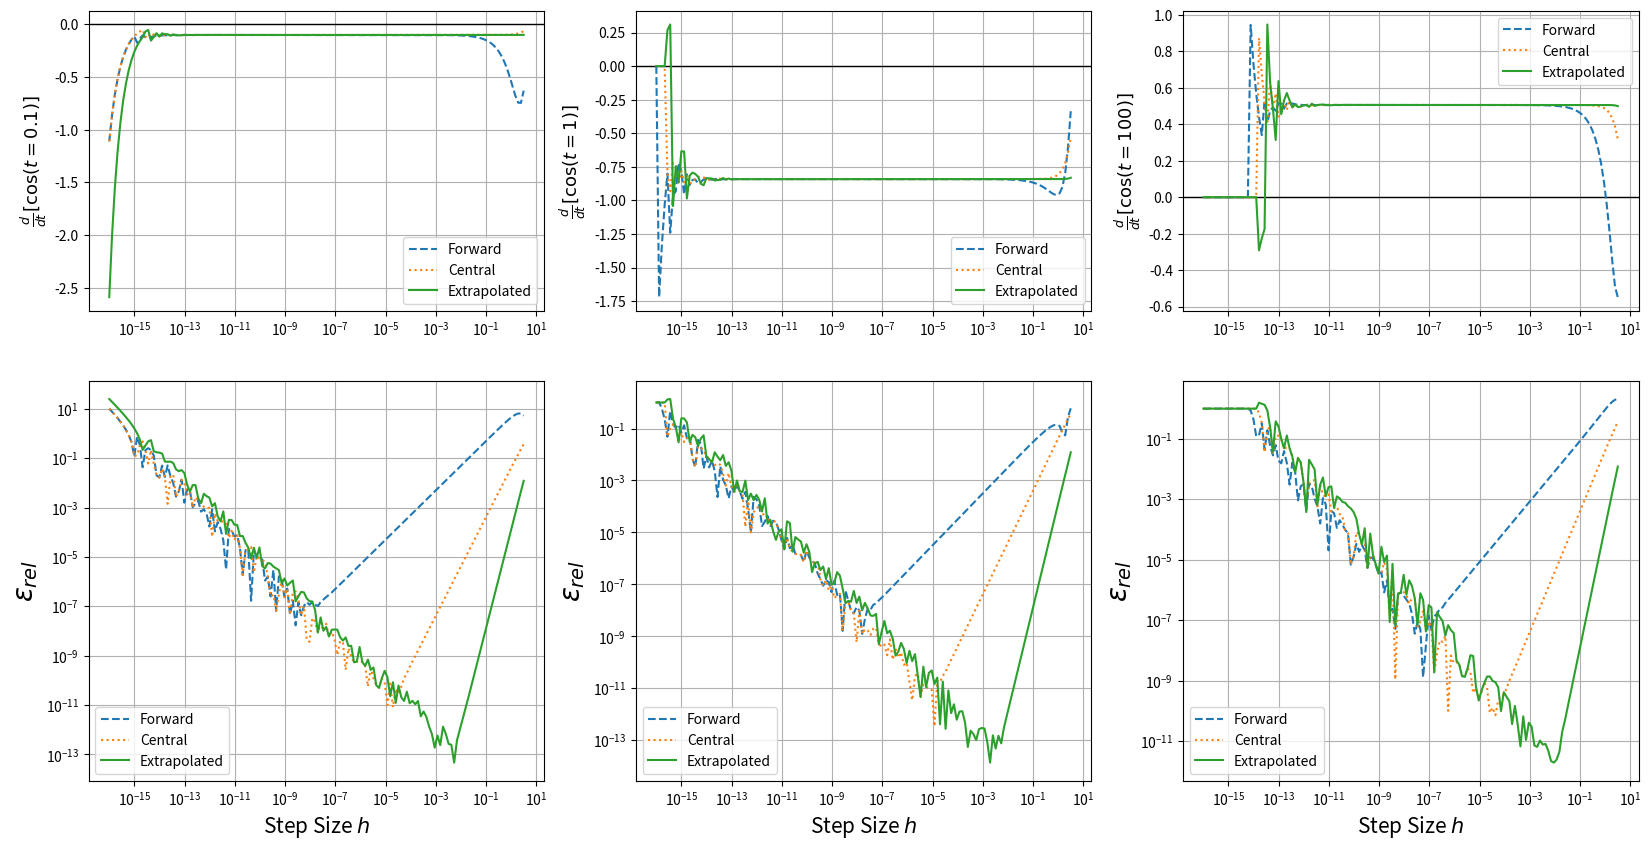

Write the Python code that produced this figure.
import numpy as np
import matplotlib.pyplot as plt

def dcos_true(t):
    return -np.sin(t)

def fd_cos(t, h):
    derivative = (np.cos(t+h) - np.cos(t))/h
    return derivative

def cd_cos(t, h):
    derivative = (np.cos(t + h/2) - np.cos(t - h/2)) / h
    return derivative

def ed_cos(t, h):
    derivative = (8*(np.cos(t+h/4)-np.cos(t-h/4)) - (np.cos(t+h/2)-np.cos(t-h/2)))/3/h
    return derivative

def rel_error(approx, true):
    return np.abs((approx - true)/true)


t_values = [0.1, 1, 100]

fig, axes = plt.subplots(2, 3, gridspec_kw={'height_ratios': [1.5, 2]}, figsize=(20, 10))


for i, t in enumerate(t_values): 
    true_val = dcos_true(t)
    h_values, fd_vals, cd_vals, ed_vals = [], [], [], []
    fd_errs, cd_errs, ed_errs = [], [], []
    
    h = 1.0
    
    for h in np.logspace(-16, 0.5, 150): # machine precision for a 64-bit float,
        h_values.append(h)
        fd_vals.append(fd_cos(t, h))
        cd_vals.append(cd_cos(t, h))
        ed_vals.append(ed_cos(t, h))
        
        fd_errs.append(rel_error(fd_cos(t, h), true_val))
        cd_errs.append(rel_error(cd_cos(t, h), true_val))
        ed_errs.append(rel_error(ed_cos(t, h), true_val))
        
        h = h/2
    
    h_values = np.array(h_values)
    fd_vals = np.array(fd_vals)
    cd_vals = np.array(cd_vals)
    ed_vals = np.array(ed_vals)
    
    fd_errs = np.array(fd_errs)
    cd_errs = np.array(cd_errs)
    ed_errs = np.array(ed_errs)
    

    # top row
    ax_top = axes[0, i]
    ax_top.xaxis.grid(True)
    ax_top.yaxis.grid(True)
    ax_top.axhline(0, color='black', lw=1, linestyle='-')
    ax_top.plot(h_values, fd_vals, '--', label='Forward')
    ax_top.plot(h_values, cd_vals, ':', label='Central')
    ax_top.plot(h_values, ed_vals, '-', label='Extrapolated')
    ax_top.set_xscale('log')
    #ax_top.set_xlabel('h', fontsize=15)
    ax_top.set_ylabel(f"$\\frac{{d}}{{dt}} [\\cos(t={t})]$", fontsize=13)
    ax_top.legend()
    
    # bottom row
    ax_bot = axes[1, i]
    ax_bot.xaxis.grid(True)
    ax_bot.yaxis.grid(True)
    ax_bot.plot(h_values, fd_errs, '--', label='Forward')
    ax_bot.plot(h_values, cd_errs, ':', label='Central')
    ax_bot.plot(h_values, ed_errs, '-', label='Extrapolated')
    ax_bot.set_xscale('log')
    ax_bot.set_yscale('log')
    ax_bot.set_xlabel('Step Size $h$', fontsize=15)
    ax_bot.set_ylabel(r'$\varepsilon_{rel}$', fontsize=20)
    ax_bot.legend()

plt.savefig("cos.png", dpi=300)